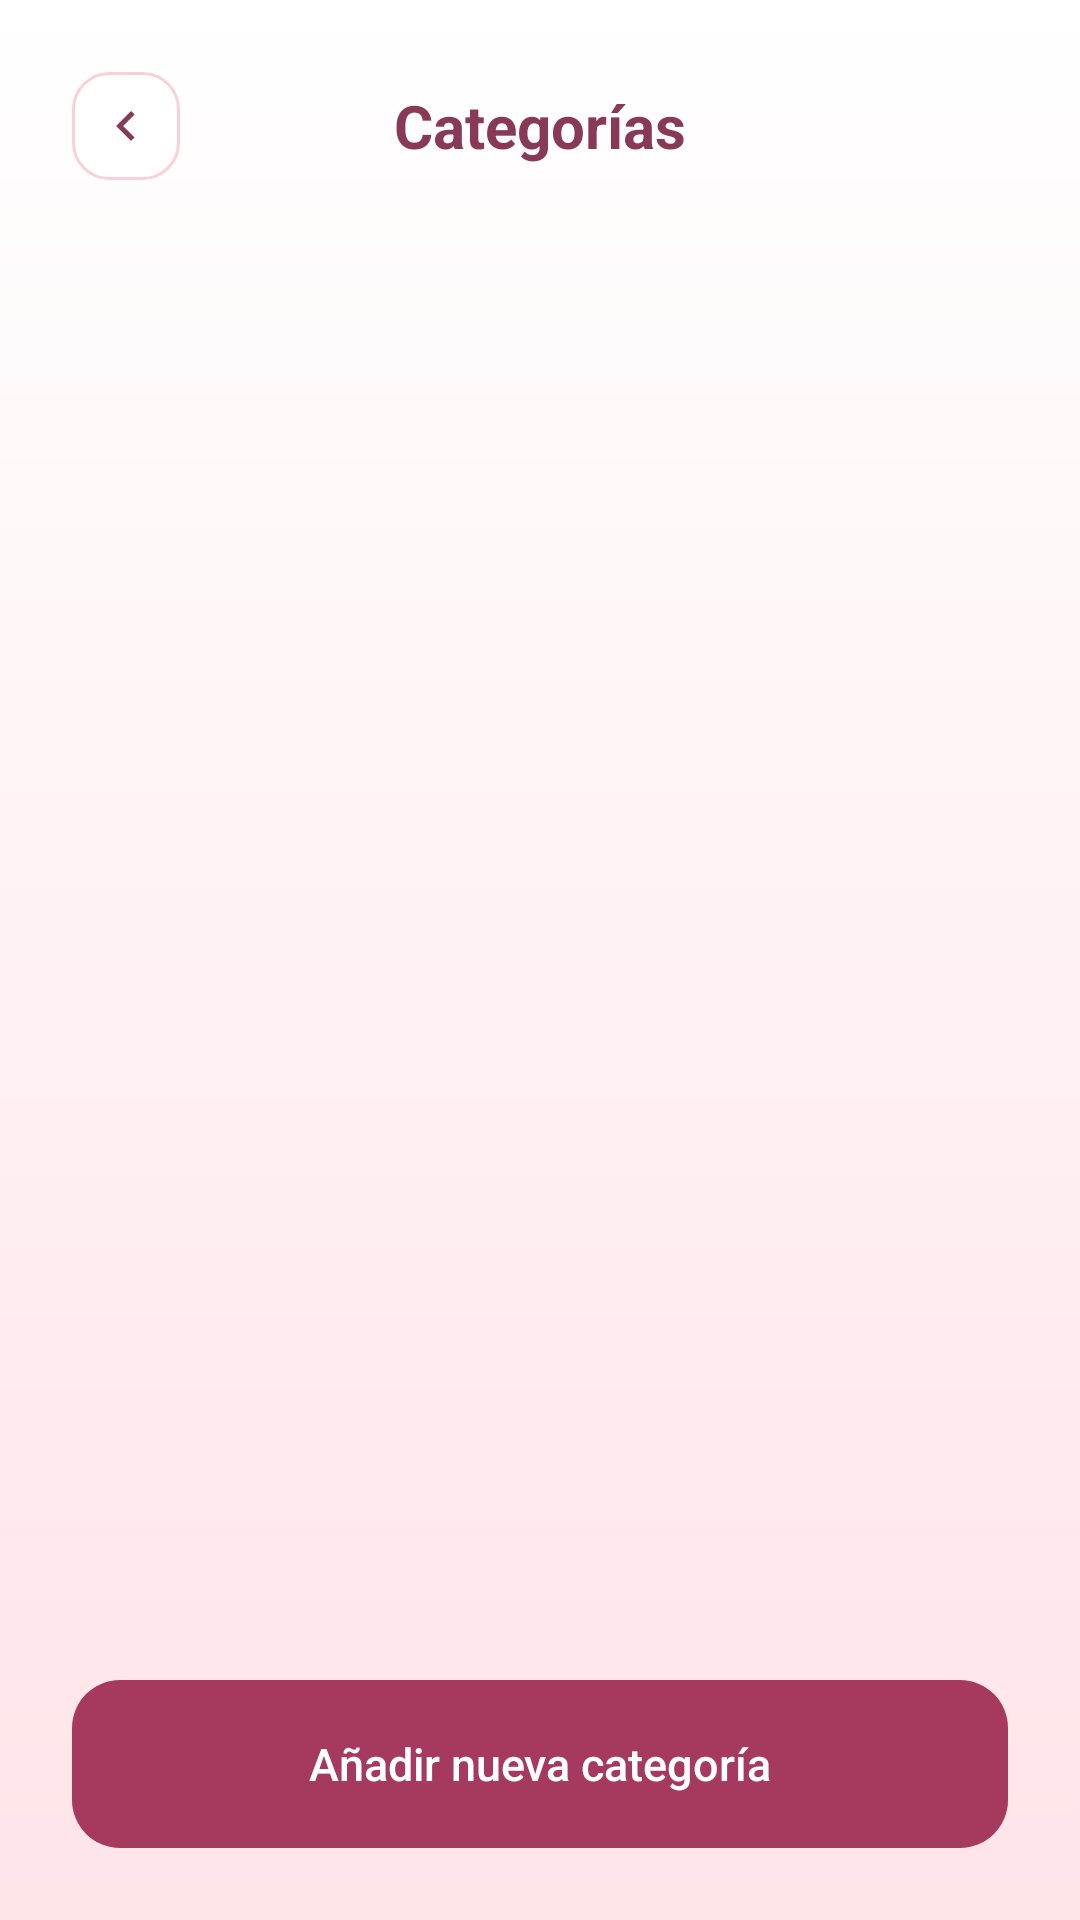

The Android layout XML behind this screen, and the referenced resources:
<!-- AndroidManifest.xml: activity theme Theme.Money_Pilot -->
<!-- res/layout/activity_categorias.xml -->
<?xml version="1.0" encoding="utf-8"?>
<LinearLayout xmlns:android="http://schemas.android.com/apk/res/android"
    android:layout_width="match_parent"
    android:layout_height="match_parent"
    android:background="@drawable/bg_cp_fondo"
    android:orientation="vertical"
    android:padding="24dp">

    <RelativeLayout
        android:layout_width="match_parent"
        android:layout_height="wrap_content"
        android:layout_marginBottom="24dp">

        <ImageView
            android:id="@+id/btnBackCategorias"
            android:layout_width="36dp"
            android:layout_height="36dp"
            android:layout_alignParentStart="true"
            android:layout_centerVertical="true"
            android:background="@drawable/bg_cp_atras"
            android:clickable="true"
            android:contentDescription="Volver"
            android:focusable="true"
            android:padding="8dp"
            android:src="@drawable/ic_cp_back" />

        <TextView
            android:layout_width="wrap_content"
            android:layout_height="wrap_content"
            android:layout_centerInParent="true"
            android:text="Categorías"
            android:textColor="@color/cp_vino"
            android:textSize="20sp"
            android:textStyle="bold" />
    </RelativeLayout>

    <ScrollView
        android:layout_width="match_parent"
        android:layout_height="0dp"
        android:layout_weight="1"
        android:clipToPadding="false"
        android:paddingBottom="8dp"
        android:scrollbars="none">

        <LinearLayout
            android:id="@+id/llCategorias"
            android:layout_width="match_parent"
            android:layout_height="wrap_content"
            android:orientation="vertical" />
    </ScrollView>

    <Button
        android:id="@+id/btnAnadirCategoria"
        android:layout_width="match_parent"
        android:layout_height="56dp"
        android:layout_marginTop="16dp"
        android:background="@drawable/bg_cp_boton"
        android:stateListAnimator="@null"
        android:text="Añadir nueva categoría"
        android:textAllCaps="false"
        android:textColor="@color/cp_blanco"
        android:textSize="15sp" />
</LinearLayout>
<!-- resources referenced by this layout -->
<resources>
  <color name="cp_blanco">#FFFFFF</color>
  <color name="cp_vino">#883955</color>
  <!-- drawable bg_cp_atras (drawable) -->
  <?xml version="1.0" encoding="utf-8"?>
  <shape xmlns:android="http://schemas.android.com/apk/res/android" android:shape="rectangle">
      <solid android:color="@color/cp_blanco" />
      <stroke android:width="1dp" android:color="@color/cp_borde" />
      <corners android:radius="12dp" />
  </shape>
  <!-- drawable bg_cp_boton (drawable) -->
  <?xml version="1.0" encoding="utf-8"?>
  <shape xmlns:android="http://schemas.android.com/apk/res/android" android:shape="rectangle">
      <solid android:color="@color/cp_boton" />
      <corners android:radius="16dp" />
  </shape>
  <!-- drawable bg_cp_fondo (drawable) -->
  <?xml version="1.0" encoding="utf-8"?>
  <shape xmlns:android="http://schemas.android.com/apk/res/android" android:shape="rectangle">
      <gradient
          android:angle="270"
          android:startColor="@color/cp_blanco"
          android:endColor="@color/cp_fondo_top" />
  </shape>
  <!-- drawable ic_cp_back (drawable) -->
  <?xml version="1.0" encoding="utf-8"?>
  <vector xmlns:android="http://schemas.android.com/apk/res/android"
      android:width="20dp"
      android:height="20dp"
      android:viewportWidth="24"
      android:viewportHeight="24">
      <path
          android:fillColor="@color/cp_vino"
          android:pathData="M15.41,7.41L14,6l-6,6 6,6 1.41,-1.41L10.83,12z" />
  </vector>
  <style name="Theme.Money_Pilot" parent="android:Theme.Material.Light.NoActionBar" />
  <color name="cp_borde">#F9D0D9</color>
  <color name="cp_boton">#A63A5E</color>
  <color name="cp_fondo_top">#FFE4E8</color>
</resources>
